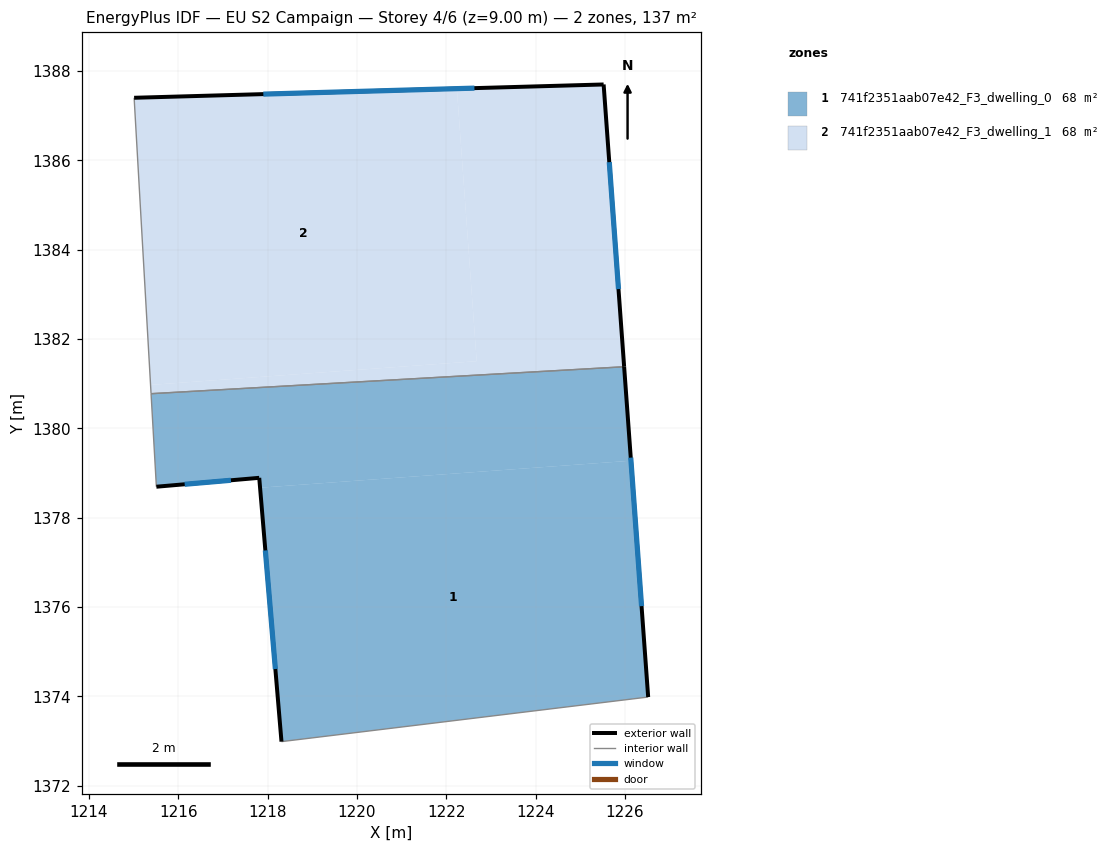
=== STOREY PLAN SPEC (per zone: floor XY polygon, exterior-wall plan segments, windows/doors) ===
zone 1: 741f2351aab07e42_F3_dwelling_0  (68.4 m²)
  floor: (1225.98, 1381.38) (1226.13, 1379.28) (1217.83, 1378.67) (1217.81, 1378.89) (1215.51, 1378.69) (1215.39, 1380.78)
  floor: (1226.13, 1379.28) (1226.52, 1373.99) (1218.31, 1372.99) (1217.83, 1378.67)
  exterior wall: (1226.52, 1373.99) – (1225.98, 1381.38)  [7.4 m]
    window: (1226.37, 1376.02) – (1226.13, 1379.34)  [4.5 m²]
  exterior wall: (1217.81, 1378.89) – (1218.31, 1372.99)  [5.9 m]
    window: (1217.95, 1377.27) – (1218.17, 1374.61)  [3.6 m²]
  exterior wall: (1215.51, 1378.69) – (1217.81, 1378.89)  [2.3 m]
    window: (1216.14, 1378.75) – (1217.18, 1378.84)  [1.4 m²]
  interior walls: 3
zone 2: 741f2351aab07e42_F3_dwelling_1  (68.4 m²)
  floor: (1222.23, 1387.60) (1222.68, 1381.50) (1215.38, 1380.97) (1215.01, 1387.40)
  floor: (1225.52, 1387.70) (1225.98, 1381.38) (1215.39, 1380.78) (1215.38, 1380.97) (1222.68, 1381.50) (1222.23, 1387.60)
  exterior wall: (1225.98, 1381.38) – (1225.52, 1387.70)  [6.3 m]
    window: (1225.85, 1383.12) – (1225.65, 1385.96)  [3.8 m²]
  exterior wall: (1225.52, 1387.70) – (1215.01, 1387.40)  [10.5 m]
    window: (1222.63, 1387.61) – (1217.90, 1387.48)  [6.4 m²]
  interior walls: 2

=== DERIVED (storey summary) ===
Building: EU S2 Campaign
Storey: 4 of 6  (floor level z = 9.00 m)
Storey gross floor area: 136.9 m²
Zones on this storey: 2
  - 741f2351aab07e42_F3_dwelling_0: floor 68.4 m²; exterior wall 15.6 m (46.9 m²); 3 window(s) 9.5 m²; WWR 20.2%
  - 741f2351aab07e42_F3_dwelling_1: floor 68.4 m²; exterior wall 16.8 m (50.5 m²); 2 window(s) 10.2 m²; WWR 20.2%
Zone adjacency (shared interzone walls):
  - 741f2351aab07e42_F3_dwelling_0 ↔ 741f2351aab07e42_F3_dwelling_1